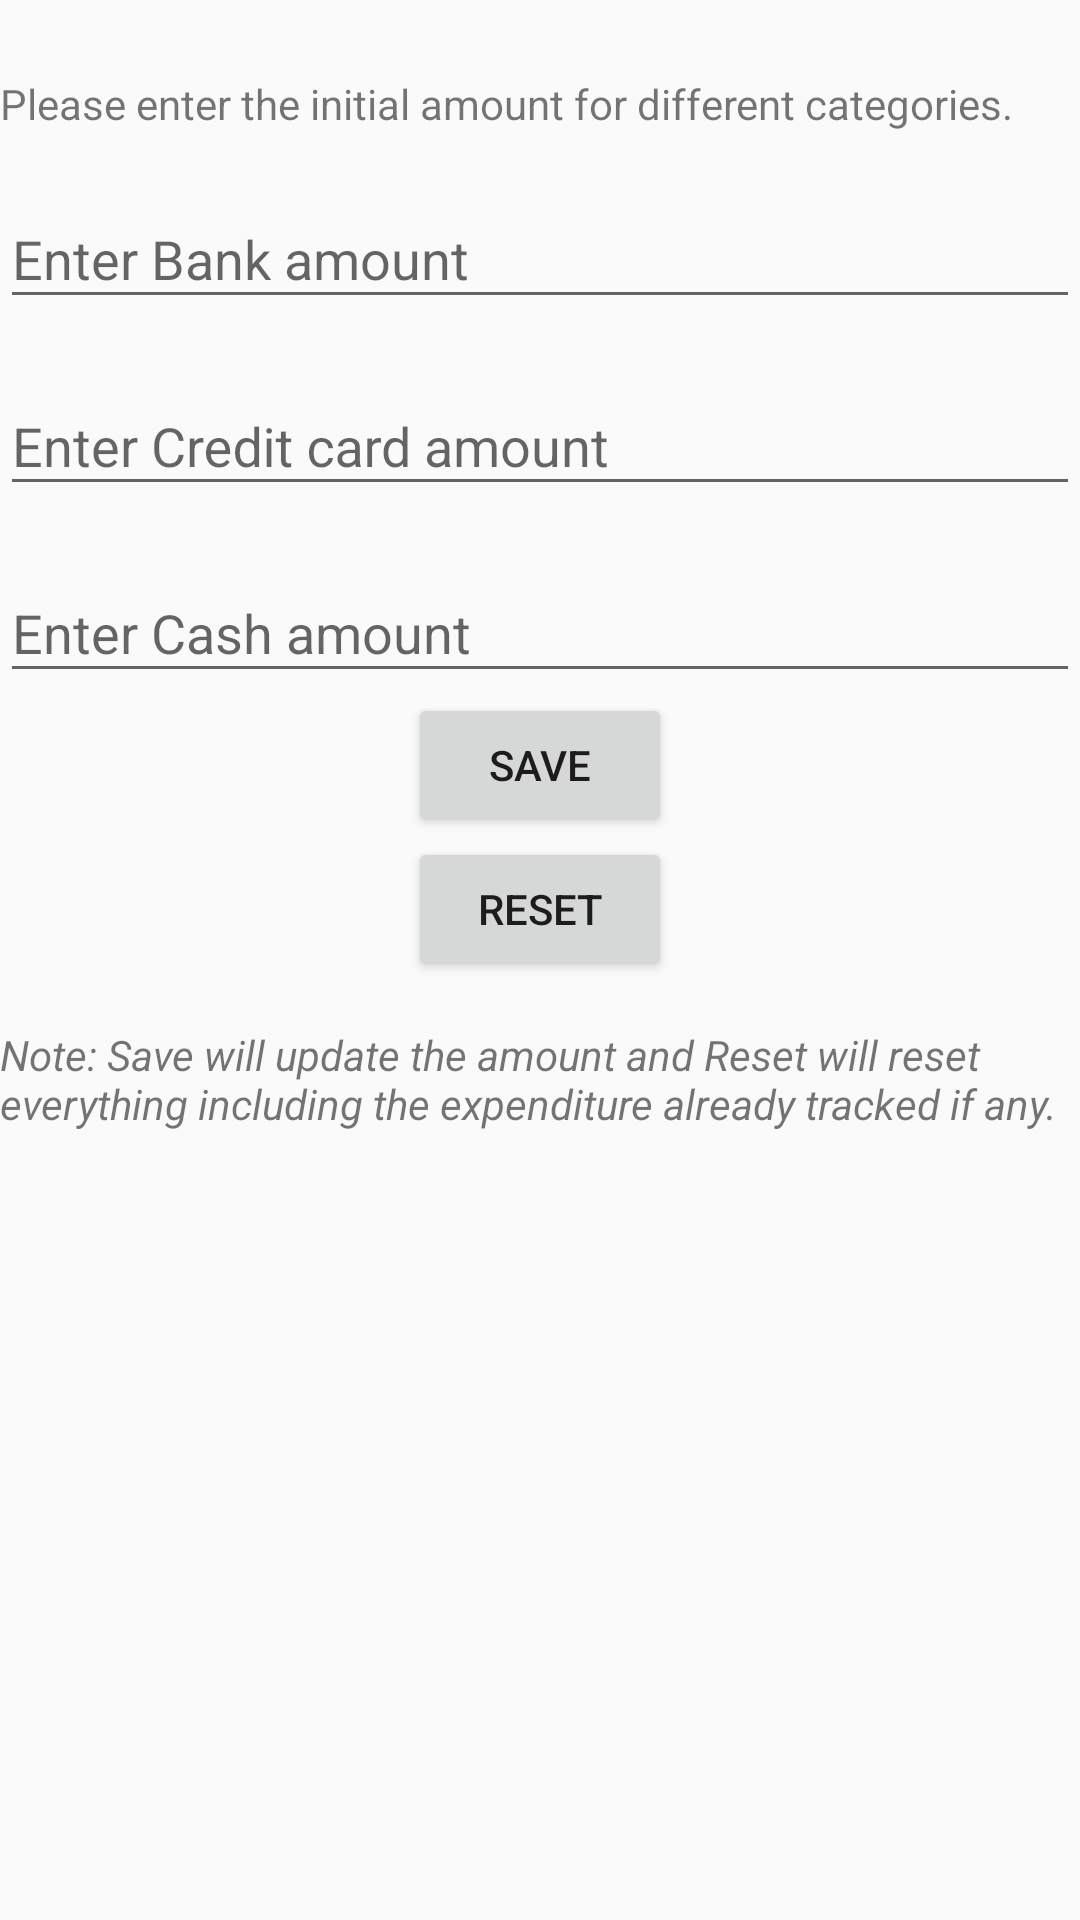

The Android layout XML behind this screen, and the referenced resources:
<!-- AndroidManifest.xml: application theme AppTheme -->
<!-- res/layout/activity_setting.xml -->
<?xml version="1.0" encoding="utf-8"?>
<RelativeLayout xmlns:android="http://schemas.android.com/apk/res/android"
    android:layout_width="match_parent"
    android:layout_height="match_parent">

    <ScrollView
        android:id="@+id/setting_scroll_view"
        android:layout_width="match_parent"
        android:layout_height="match_parent">
        <RelativeLayout
            android:id="@+id/setting_lyt"
            android:layout_width="match_parent"
            android:layout_height="match_parent"
            android:layout_marginTop="10dp">

            <ImageView
                android:id="@+id/crossImage"
                android:layout_width="wrap_content"
                android:layout_height="wrap_content"
                android:src="@drawable/delete_32"
                android:clickable="true"
                android:onClick="CloseSettingActivity"
                android:layout_alignParentRight="true"/>

            <TextView
                android:id="@+id/setting_help"
                android:layout_width="match_parent"
                android:layout_height="wrap_content"
                android:layout_marginTop="15dp"
                android:layout_below="@+id/crossImage"
                android:text="@string/setting_help"/>

            <android.support.design.widget.TextInputLayout
                android:id="@+id/bank_amt_lyt"
                android:layout_width="match_parent"
                android:layout_height="wrap_content"
                android:layout_marginTop="10dp"
                android:layout_below="@+id/setting_help">
                <EditText
                    android:id="@+id/bank_amt"
                    android:layout_width="match_parent"
                    android:layout_height="wrap_content"
                    android:hint="Enter Bank amount"
                    android:inputType="number"
                    android:digits="0,1,2,3,4,5,6,7,8,9"/>
            </android.support.design.widget.TextInputLayout>

            <android.support.design.widget.TextInputLayout
                android:id="@+id/credit_card_amt_lyt"
                android:layout_width="match_parent"
                android:layout_height="wrap_content"
                android:layout_marginTop="10dp"
                android:layout_below="@+id/bank_amt_lyt">
                <EditText
                    android:id="@+id/credit_card_amt"
                    android:layout_width="match_parent"
                    android:layout_height="wrap_content"
                    android:hint="Enter Credit card amount"
                    android:inputType="number"
                    android:digits="0,1,2,3,4,5,6,7,8,9"/>
            </android.support.design.widget.TextInputLayout>

            <android.support.design.widget.TextInputLayout
                android:id="@+id/cash_amt_lyt"
                android:layout_width="match_parent"
                android:layout_height="wrap_content"
                android:layout_marginTop="10dp"
                android:layout_below="@+id/credit_card_amt_lyt">
                <EditText
                    android:id="@+id/cash_amt"
                    android:layout_width="match_parent"
                    android:layout_height="wrap_content"
                    android:hint="Enter Cash amount"
                    android:inputType="number"
                    android:digits="0,1,2,3,4,5,6,7,8,9"/>
            </android.support.design.widget.TextInputLayout>

            <Button
                android:id="@+id/save_button"
                android:layout_width="wrap_content"
                android:layout_height="wrap_content"
                android:layout_below="@+id/cash_amt_lyt"
                android:layout_centerHorizontal="true"
                android:text="SAVE"/>

            <Button
                android:id="@+id/reset_button"
                android:layout_width="wrap_content"
                android:layout_height="wrap_content"
                android:layout_below="@+id/save_button"
                android:layout_centerHorizontal="true"
                android:text="RESET"/>

            <TextView
                android:id="@+id/reset_text"
                android:layout_width="match_parent"
                android:layout_height="wrap_content"
                android:layout_marginTop="15dp"
                android:layout_below="@+id/reset_button"
                android:text="@string/reset_text"
                android:maxLines="3"
                android:textStyle="italic"/>

        </RelativeLayout>
    </ScrollView>
</RelativeLayout>
<!-- resources referenced by this layout -->
<resources>
  <string name="reset_text">Note: Save will update the amount and Reset will reset everything including the expenditure already tracked if any.</string>
  <string name="setting_help">Please enter the initial amount for different categories.</string>
  <style name="AppTheme" parent="Theme.AppCompat.Light.DarkActionBar">
          
          <item name="colorPrimary">@color/colorPrimary</item>
          <item name="colorPrimaryDark">@color/colorPrimaryDark</item>
          <item name="colorAccent">@color/colorAccent</item>
      </style>
  <color name="colorPrimary">#3F51B5</color>
  <color name="colorPrimaryDark">#303F9F</color>
  <color name="colorAccent">#FF4081</color>
</resources>
